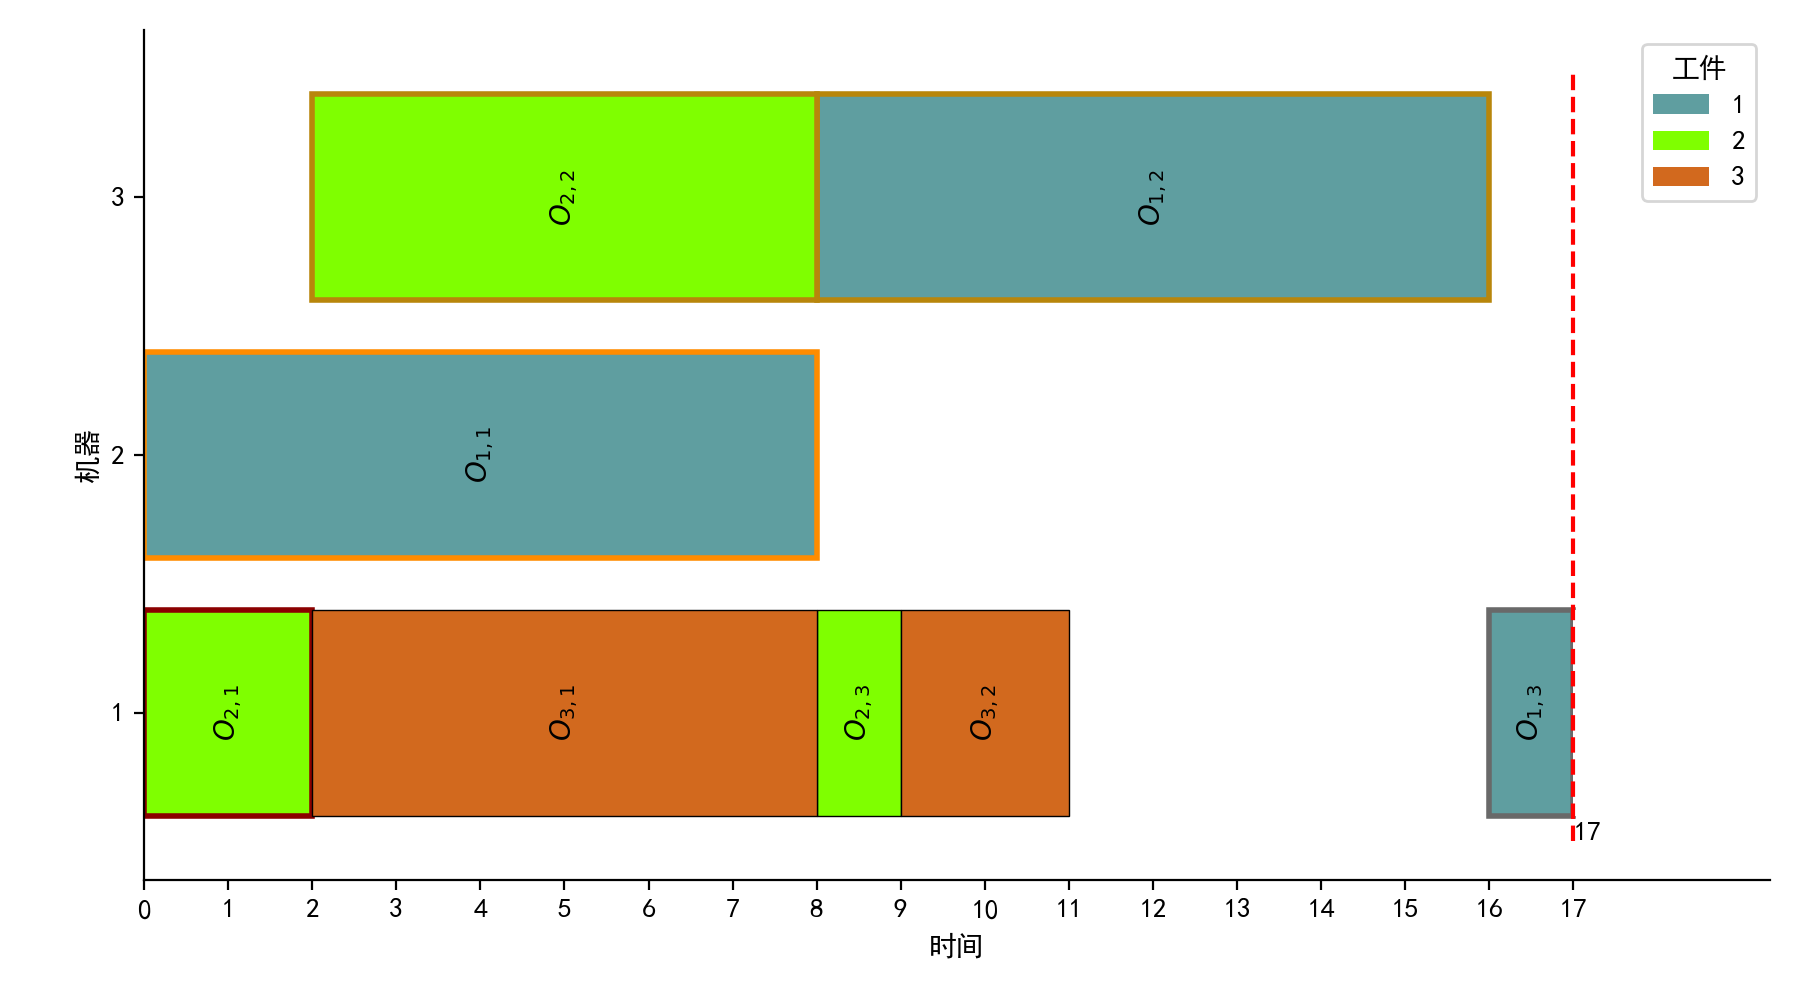

The table this chart was drawn from, first rows:
Job, Operation, Machine, Start, Duration, End
1, 1, 2, 0, 8, 8
1, 2, 3, 8, 8, 16
1, 3, 1, 16, 1, 17
2, 1, 1, 0, 2, 2
2, 2, 3, 2, 6, 8
2, 3, 1, 8, 1, 9
3, 1, 1, 2, 6, 8
3, 2, 1, 9, 2, 11
3, 3, 3, 16, 0, 16
